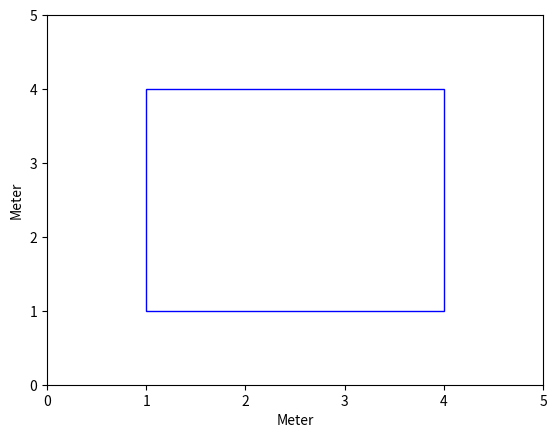

Generate this figure with matplotlib:
import sys
import matplotlib.pyplot as plt
import numpy as np
from matplotlib.patches import Rectangle

fig, axis = plt.subplots()

eventAreaRectangle = Rectangle((1, 1), 3, 3, fill=False, edgecolor="blue")
axis.add_patch(eventAreaRectangle)

axis.set_ylabel("Meter")
axis.set_xlabel("Meter")
axis.set_xlim(0, 5)
axis.set_ylim(0, 5)
plt.show()
